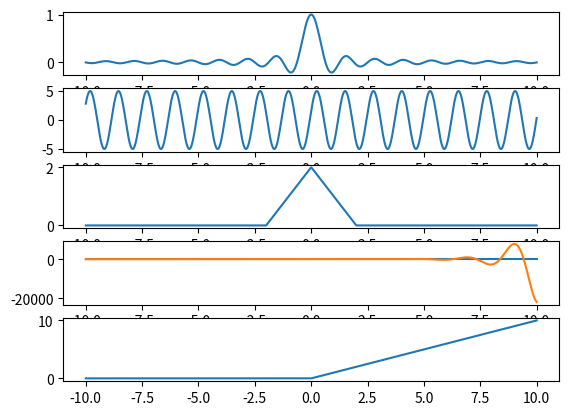

Reproduce this figure in Python.
import numpy as np
import matplotlib.pyplot as plt
t = np.linspace(-10.0,10.0,1000)  #通过linspace函数指定t的取值范围
A=5.0
w=5.0
phi=1/3
real=1.0
image=3.0
def expSignal(A,t):
    return np.exp(A*t)
def sincSignal(A,t):
    return np.sinc(A*t/np.pi)
def sinSignal(A,w,t,phi):
    return A*np.sin(w*t+phi)
def triangle_wave(x, c, hc):  # 幅度为hc，宽度为c,斜度为hc/2c的三角波
    if x >= c / 2:
        r = 0.0
    elif x <= -c / 2:
        r = 0.0
    elif x > -c / 2 and x < 0:
        r = 2 * x / c * hc + hc
    else:
        r = -2 * x / c * hc + hc
    return r
def complexSignal(real,image,t):
    return np.exp(complex(real,image)*t)
def unit(t):
    r = np.where(t > 0.0, 1.0, 0.0)
    return r
plt.subplot(511)
plt.plot(t,sincSignal(A,t))
plt.subplot(512)
plt.plot(t,sinSignal(A,w,t,phi))
y=np.array([triangle_wave(x,4.0,2.0) for x in t])
plt.subplot(513)
plt.plot(t,y)
plt.subplot(514)
plt.plot(t,y)
plt.subplot(514)
plt.plot(t,np.imag(complexSignal(real,image,t)))
plt.subplot(515)
plt.plot(t,t*unit(t))
plt.show()